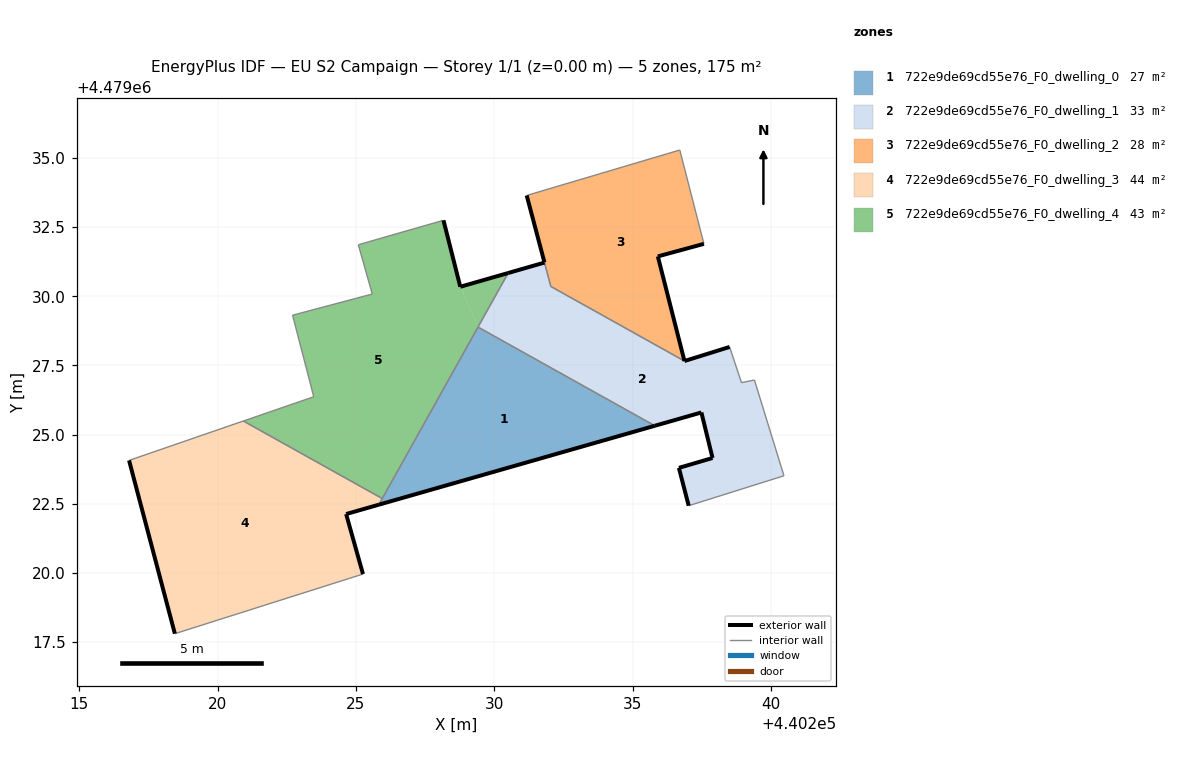
=== STOREY PLAN SPEC (per zone: floor XY polygon, exterior-wall plan segments, windows/doors) ===
zone 1: 722e9de69cd55e76_F0_dwelling_0  (26.9 m²)
  floor: (440235.80, 4479025.32) (440229.41, 4479028.89) (440225.83, 4479022.47)
  exterior wall: (440235.80, 4479025.32) – (440225.83, 4479022.47)  [10.4 m]
  interior walls: 3
zone 2: 722e9de69cd55e76_F0_dwelling_1  (32.9 m²)
  floor: (440240.47, 4479023.51) (440239.40, 4479026.97) (440238.94, 4479026.88) (440238.51, 4479028.17) (440236.88, 4479027.66) (440232.05, 4479030.36) (440231.82, 4479031.22) (440230.51, 4479030.84) (440229.41, 4479028.89) (440235.80, 4479025.32) (440237.49, 4479025.80) (440237.89, 4479024.16) (440236.67, 4479023.80) (440237.03, 4479022.43)
  exterior wall: (440230.51, 4479030.84) – (440231.82, 4479031.22)  [1.4 m]
  exterior wall: (440236.88, 4479027.66) – (440238.51, 4479028.17)  [1.7 m]
  exterior wall: (440237.03, 4479022.43) – (440236.67, 4479023.80)  [1.4 m]
  exterior wall: (440236.67, 4479023.80) – (440237.89, 4479024.16)  [1.3 m]
  exterior wall: (440237.89, 4479024.16) – (440237.49, 4479025.80)  [1.7 m]
  exterior wall: (440237.49, 4479025.80) – (440235.80, 4479025.32)  [1.8 m]
  interior walls: 8
zone 3: 722e9de69cd55e76_F0_dwelling_2  (27.7 m²)
  floor: (440236.88, 4479027.66) (440235.91, 4479031.44) (440237.58, 4479031.89) (440236.71, 4479035.29) (440231.17, 4479033.64) (440232.05, 4479030.36)
  exterior wall: (440231.82, 4479031.22) – (440231.17, 4479033.64)  [2.5 m]
  exterior wall: (440237.58, 4479031.89) – (440235.91, 4479031.44)  [1.7 m]
  exterior wall: (440235.91, 4479031.44) – (440236.88, 4479027.66)  [3.9 m]
  interior walls: 4
zone 4: 722e9de69cd55e76_F0_dwelling_3  (43.9 m²)
  floor: (440225.26, 4479019.96) (440224.65, 4479022.13) (440225.83, 4479022.47) (440225.95, 4479022.69) (440220.93, 4479025.49) (440216.80, 4479024.07) (440218.46, 4479017.80)
  exterior wall: (440225.83, 4479022.47) – (440224.65, 4479022.13)  [1.2 m]
  exterior wall: (440224.65, 4479022.13) – (440225.26, 4479019.96)  [2.3 m]
  exterior wall: (440218.46, 4479017.80) – (440216.80, 4479024.07)  [6.5 m]
  interior walls: 4
zone 5: 722e9de69cd55e76_F0_dwelling_4  (43.4 m²)
  floor: (440225.95, 4479022.69) (440229.41, 4479028.89) (440228.77, 4479030.34) (440228.17, 4479032.75) (440225.87, 4479032.09) (440225.09, 4479031.86) (440225.59, 4479030.08) (440222.71, 4479029.32) (440223.48, 4479026.37) (440220.93, 4479025.49)
  floor: (440229.41, 4479028.89) (440230.51, 4479030.84) (440228.77, 4479030.34)
  exterior wall: (440228.17, 4479032.75) – (440228.77, 4479030.34)  [2.5 m]
  exterior wall: (440228.77, 4479030.34) – (440230.51, 4479030.84)  [1.8 m]
  interior walls: 9

=== DERIVED (storey summary) ===
Building: EU S2 Campaign
Storey: 1 of 1  (floor level z = 0.00 m)
Storey gross floor area: 174.8 m²
Zones on this storey: 5
  - 722e9de69cd55e76_F0_dwelling_0: floor 26.9 m²; exterior wall 10.4 m (31.1 m²); WWR 0.0%
  - 722e9de69cd55e76_F0_dwelling_1: floor 32.9 m²; exterior wall 9.2 m (27.6 m²); WWR 0.0%
  - 722e9de69cd55e76_F0_dwelling_2: floor 27.7 m²; exterior wall 8.1 m (24.4 m²); WWR 0.0%
  - 722e9de69cd55e76_F0_dwelling_3: floor 43.9 m²; exterior wall 10.0 m (29.9 m²); WWR 0.0%
  - 722e9de69cd55e76_F0_dwelling_4: floor 43.4 m²; exterior wall 4.3 m (12.8 m²); WWR 0.0%
Zone adjacency (shared interzone walls):
  - 722e9de69cd55e76_F0_dwelling_0 ↔ 722e9de69cd55e76_F0_dwelling_1
  - 722e9de69cd55e76_F0_dwelling_0 ↔ 722e9de69cd55e76_F0_dwelling_3
  - 722e9de69cd55e76_F0_dwelling_0 ↔ 722e9de69cd55e76_F0_dwelling_4
  - 722e9de69cd55e76_F0_dwelling_1 ↔ 722e9de69cd55e76_F0_dwelling_2
  - 722e9de69cd55e76_F0_dwelling_1 ↔ 722e9de69cd55e76_F0_dwelling_4
  - 722e9de69cd55e76_F0_dwelling_3 ↔ 722e9de69cd55e76_F0_dwelling_4